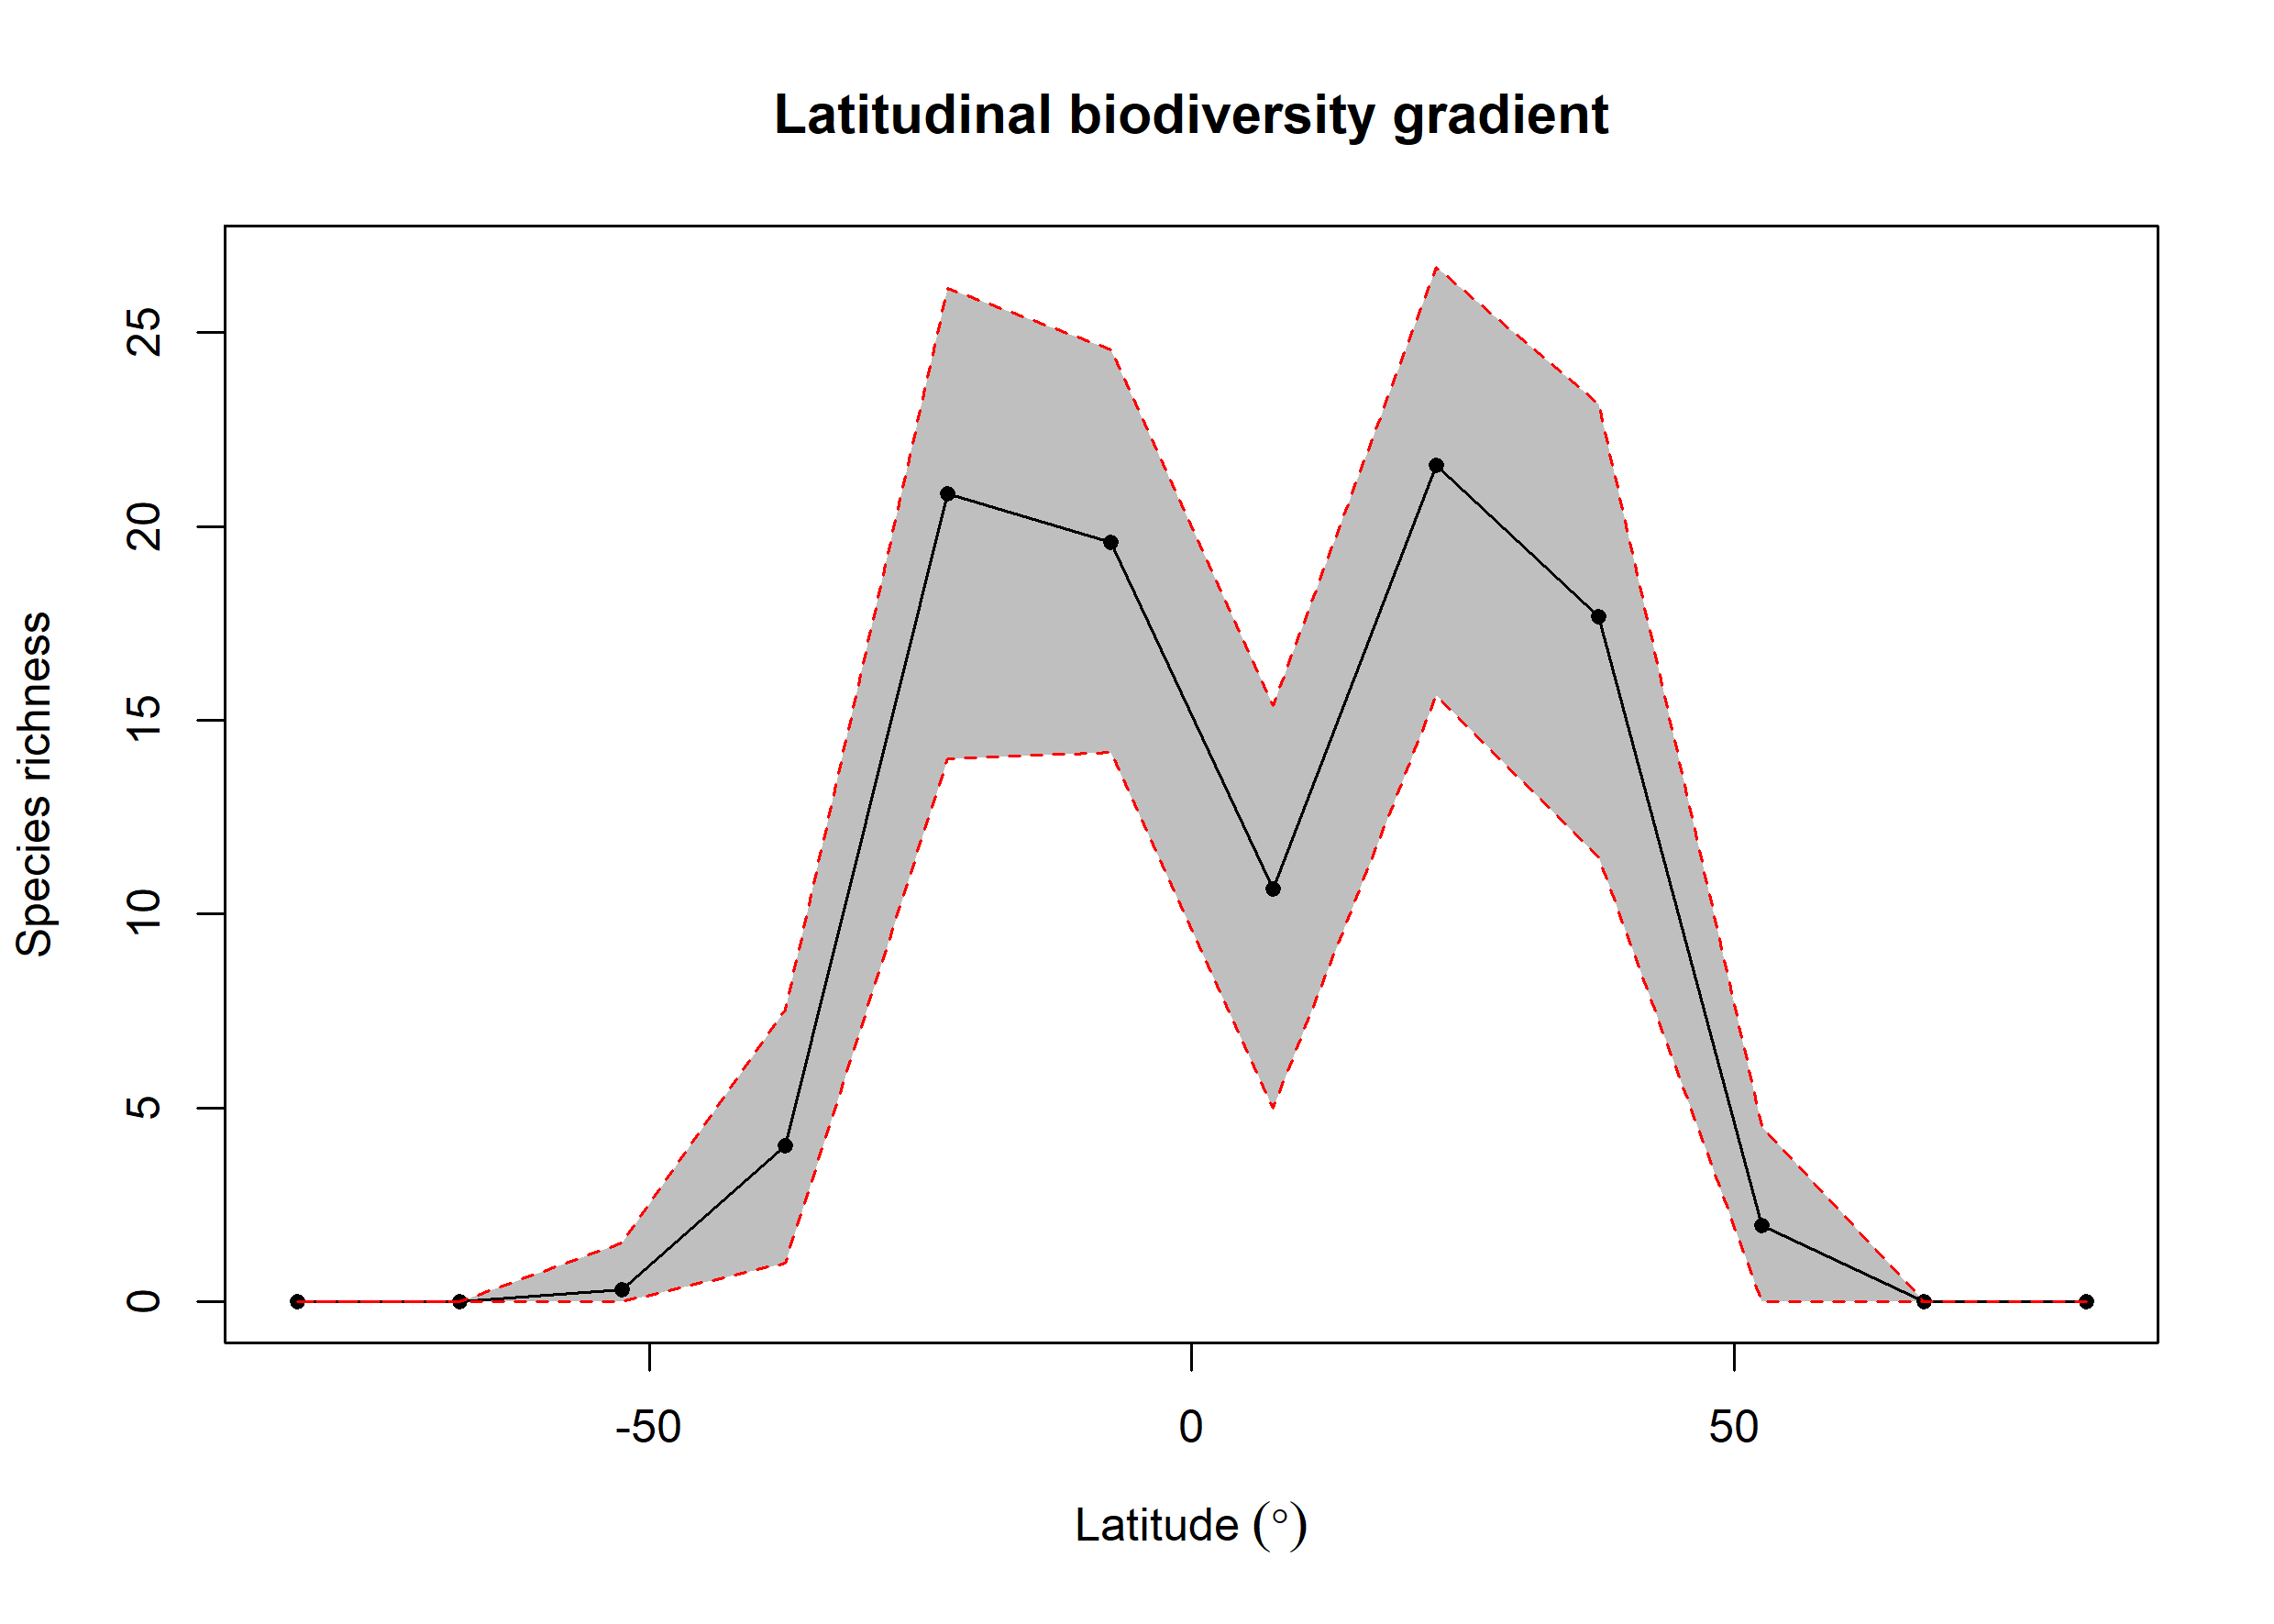

Data behind this chart, as committed beside it:
bin, max, min, mid, hemisphere, mean_richness, CI.Lower, CI.Upper
1, 90, 75, 82.5, N, NA, NA, NA
2, 75, 60, 67.5, N, NA, NA, NA
3, 60, 45, 52.5, N, 1.96, 0, 4.524
4, 45, 30, 37.5, N, 17.66, 11.47, 23.17
5, 30, 15, 22.5, N, 21.58, 15.64, 26.69
6, 15, 0, 7.5, N, 10.64, 5, 15.39
7, 0, -15, -7.5, S, 19.58, 14.16, 24.54
8, -15, -30, -22.5, S, 20.85, 14.02, 26.13
9, -30, -45, -37.5, S, 4.028, 1, 7.517
10, -45, -60, -52.5, S, 0.32, 0, 1.525
11, -60, -75, -67.5, S, NA, NA, NA
12, -75, -90, -82.5, S, NA, NA, NA
